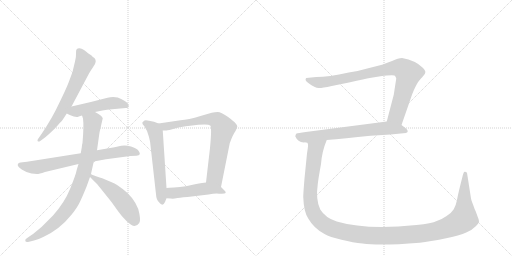
t = 0.00 s
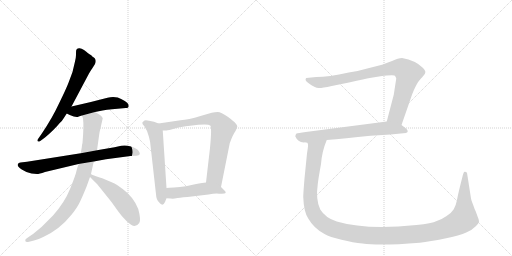
t = 1.86 s
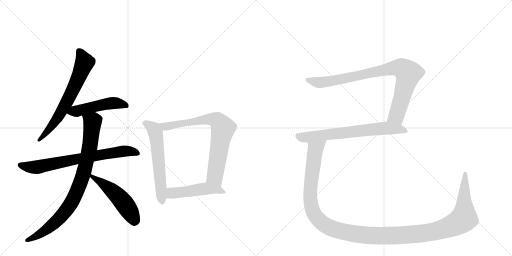
t = 3.73 s
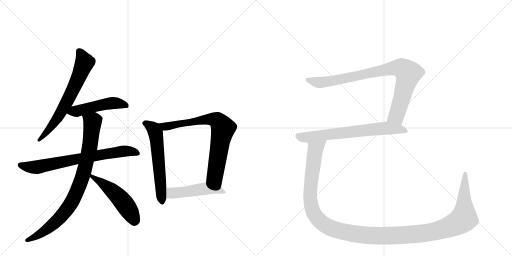
t = 5.59 s
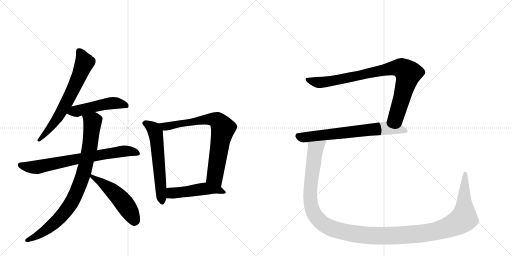
t = 7.45 s
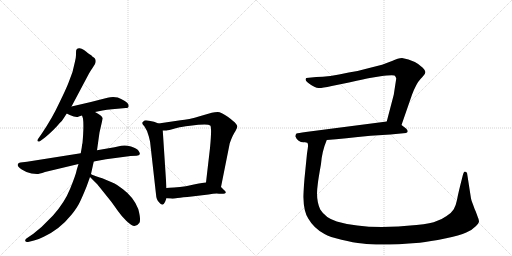
t = 9.31 s

The animated SVG that drew these frames (rendered in a browser with its animation timeline set to each time). Animation: 11 CSS @keyframes rules; one cycle of 9.31 s.

<svg version="1.1" viewBox="0 0 2048 1024" xmlns="http://www.w3.org/2000/svg">
  <g stroke="lightgray" stroke-dasharray="1,1" stroke-width="1" transform="scale(4, 4)">
    <line x1="0" y1="0" x2="256" y2="256"></line>
    <line x1="256" y1="0" x2="0" y2="256"></line>
    <line x1="128" y1="0" x2="128" y2="256"></line>
    <line x1="0" y1="128" x2="256" y2="128"></line>
    <line x1="256" y1="0" x2="512" y2="256"></line>
    <line x1="512" y1="0" x2="256" y2="256"></line>
    <line x1="384" y1="0" x2="384" y2="256"></line>
    <line x1="256" y1="128" x2="512" y2="128"></line>
  </g>
<g transform="scale(1, -1) translate(0, -850)">
   <style type="text/css">
    @keyframes keyframes0 {
      from {
       stroke: black;
       stroke-dashoffset: 666;
       stroke-width: 128;
       }
       68% {
       animation-timing-function: step-end;
       stroke: black;
       stroke-dashoffset: 0;
       stroke-width: 128;
       }
       to {
       stroke: black;
       stroke-width: 1024;
       }
       }
       #make-me-a-hanzi-animation-0 {
         animation: keyframes0 0.791992s both;
         animation-delay: 0.000000s;
         animation-timing-function: linear;
       }
    @keyframes keyframes1 {
      from {
       stroke: black;
       stroke-dashoffset: 493;
       stroke-width: 128;
       }
       62% {
       animation-timing-function: step-end;
       stroke: black;
       stroke-dashoffset: 0;
       stroke-width: 128;
       }
       to {
       stroke: black;
       stroke-width: 1024;
       }
       }
       #make-me-a-hanzi-animation-1 {
         animation: keyframes1 0.651204s both;
         animation-delay: 0.791992s;
         animation-timing-function: linear;
       }
    @keyframes keyframes2 {
      from {
       stroke: black;
       stroke-dashoffset: 732;
       stroke-width: 128;
       }
       70% {
       animation-timing-function: step-end;
       stroke: black;
       stroke-dashoffset: 0;
       stroke-width: 128;
       }
       to {
       stroke: black;
       stroke-width: 1024;
       }
       }
       #make-me-a-hanzi-animation-2 {
         animation: keyframes2 0.845703s both;
         animation-delay: 1.443197s;
         animation-timing-function: linear;
       }
    @keyframes keyframes3 {
      from {
       stroke: black;
       stroke-dashoffset: 867;
       stroke-width: 128;
       }
       74% {
       animation-timing-function: step-end;
       stroke: black;
       stroke-dashoffset: 0;
       stroke-width: 128;
       }
       to {
       stroke: black;
       stroke-width: 1024;
       }
       }
       #make-me-a-hanzi-animation-3 {
         animation: keyframes3 0.955566s both;
         animation-delay: 2.288900s;
         animation-timing-function: linear;
       }
    @keyframes keyframes4 {
      from {
       stroke: black;
       stroke-dashoffset: 513;
       stroke-width: 128;
       }
       63% {
       animation-timing-function: step-end;
       stroke: black;
       stroke-dashoffset: 0;
       stroke-width: 128;
       }
       to {
       stroke: black;
       stroke-width: 1024;
       }
       }
       #make-me-a-hanzi-animation-4 {
         animation: keyframes4 0.667480s both;
         animation-delay: 3.244466s;
         animation-timing-function: linear;
       }
    @keyframes keyframes5 {
      from {
       stroke: black;
       stroke-dashoffset: 594;
       stroke-width: 128;
       }
       66% {
       animation-timing-function: step-end;
       stroke: black;
       stroke-dashoffset: 0;
       stroke-width: 128;
       }
       to {
       stroke: black;
       stroke-width: 1024;
       }
       }
       #make-me-a-hanzi-animation-5 {
         animation: keyframes5 0.733398s both;
         animation-delay: 3.911947s;
         animation-timing-function: linear;
       }
    @keyframes keyframes6 {
      from {
       stroke: black;
       stroke-dashoffset: 761;
       stroke-width: 128;
       }
       71% {
       animation-timing-function: step-end;
       stroke: black;
       stroke-dashoffset: 0;
       stroke-width: 128;
       }
       to {
       stroke: black;
       stroke-width: 1024;
       }
       }
       #make-me-a-hanzi-animation-6 {
         animation: keyframes6 0.869303s both;
         animation-delay: 4.645345s;
         animation-timing-function: linear;
       }
    @keyframes keyframes7 {
      from {
       stroke: black;
       stroke-dashoffset: 484;
       stroke-width: 128;
       }
       61% {
       animation-timing-function: step-end;
       stroke: black;
       stroke-dashoffset: 0;
       stroke-width: 128;
       }
       to {
       stroke: black;
       stroke-width: 1024;
       }
       }
       #make-me-a-hanzi-animation-7 {
         animation: keyframes7 0.643880s both;
         animation-delay: 5.514648s;
         animation-timing-function: linear;
       }
    @keyframes keyframes8 {
      from {
       stroke: black;
       stroke-dashoffset: 882;
       stroke-width: 128;
       }
       74% {
       animation-timing-function: step-end;
       stroke: black;
       stroke-dashoffset: 0;
       stroke-width: 128;
       }
       to {
       stroke: black;
       stroke-width: 1024;
       }
       }
       #make-me-a-hanzi-animation-8 {
         animation: keyframes8 0.967773s both;
         animation-delay: 6.158529s;
         animation-timing-function: linear;
       }
    @keyframes keyframes9 {
      from {
       stroke: black;
       stroke-dashoffset: 689;
       stroke-width: 128;
       }
       69% {
       animation-timing-function: step-end;
       stroke: black;
       stroke-dashoffset: 0;
       stroke-width: 128;
       }
       to {
       stroke: black;
       stroke-width: 1024;
       }
       }
       #make-me-a-hanzi-animation-9 {
         animation: keyframes9 0.810710s both;
         animation-delay: 7.126302s;
         animation-timing-function: linear;
       }
    @keyframes keyframes10 {
      from {
       stroke: black;
       stroke-dashoffset: 1384;
       stroke-width: 128;
       }
       82% {
       animation-timing-function: step-end;
       stroke: black;
       stroke-dashoffset: 0;
       stroke-width: 128;
       }
       to {
       stroke: black;
       stroke-width: 1024;
       }
       }
       #make-me-a-hanzi-animation-10 {
         animation: keyframes10 1.376302s both;
         animation-delay: 7.937012s;
         animation-timing-function: linear;
       }
</style>
<path d="M 286 424 L 356 556 Q 364 570 370 578 L 380 594 Q 389 614 370 623 Q 370 625 363 630 Q 356 634 351 638 Q 347 642 336 650 Q 325 658 316 657 Q 307 656 305 650 Q 304 646 304 636 Q 305 625 300 604 L 290 562 L 274 519 Q 264 493 236 436 Q 209 378 168 317 L 152 294 Q 148 288 151 285 Q 155 282 161 286 L 180 300 Q 219 333 238 357 Q 250 368 254 376 L 267 396 L 286 424 Z" fill="lightgray"></path> 
<path d="M 380 402 L 410 408 Q 427 412 448 413 L 503 418 Q 512 417 514 422 Q 516 429 512 435 Q 500 449 471 460 Q 451 465 430 459 Q 355 439 286 424 C 257 418 240 409 267 396 L 279 390 Q 306 378 315 384 L 328 388 L 380 402 Z" fill="lightgray"></path> 
<path d="M 323 237 L 108 203 L 82 200 Q 73 200 71 192 Q 69 184 87 172 Q 105 160 126 156 L 148 154 Q 156 154 180 162 L 314 194 L 375 204 L 424 213 L 522 226 L 546 227 Q 557 228 559 233 Q 561 237 554 247 Q 547 257 524 264 Q 502 271 485 267 L 458 261 L 388 249 L 323 237 Z" fill="lightgray"></path> 
<path d="M 327 260 L 323 237 L 314 194 L 307 171 Q 304 153 281 96 Q 258 39 212 -12 L 166 -58 Q 135 -84 129 -88 L 110 -101 Q 99 -106 101 -114 Q 104 -120 116 -117 L 136 -112 Q 156 -107 175 -97 Q 239 -67 285 -10 Q 308 18 318 39 Q 328 59 346 103 L 360 142 L 364 154 L 375 204 L 388 249 L 398 320 L 411 377 Q 407 388 380 402 C 354 417 321 417 328 388 L 332 376 Q 336 347 330 278 Q 328 274 327 260 Z" fill="lightgray"></path> 
<path d="M 360 142 L 389 113 L 446 42 L 471 7 Q 484 -12 505 -33 Q 527 -54 538 -54 Q 549 -54 557 -42 Q 565 -31 553 14 Q 535 61 492 93 Q 466 113 449 120 L 409 137 Q 401 139 384 145 Q 367 151 364 154 C 338 168 339 163 360 142 Z" fill="lightgray"></path> 
<path d="M 634 356 L 616 363 L 596 367 Q 584 370 578 368 Q 571 363 569 359 Q 568 355 578 344 Q 590 327 595 305 Q 601 282 601 277 L 624 73 Q 625 52 636 41 Q 651 21 660 42 L 666 57 L 666 98 L 651 328 C 650 350 650 350 634 356 Z" fill="lightgray"></path> 
<path d="M 884 102 L 919 277 Q 930 309 942 326 Q 950 340 949 345 Q 949 350 942 357 Q 938 363 911 383 Q 884 402 871 402 Q 859 402 847 399 L 802 386 Q 753 371 722 369 L 634 356 C 604 352 621 328 651 328 L 666 328 Q 671 328 703 337 Q 736 345 752 346 L 793 351 Q 834 355 841 348 Q 848 341 840 258 L 824 120 C 821 90 878 73 884 102 Z" fill="lightgray"></path> 
<path d="M 767 64 L 834 72 Q 862 77 876 75 Q 917 72 896 90 L 884 102 C 863 123 854 124 824 120 L 808 118 Q 802 118 771 111 Q 741 103 720 102 L 696 100 Q 674 100 666 98 C 636 93 636 59 666 57 L 683 56 Q 692 54 710 58 Q 729 61 767 64 Z" fill="lightgray"></path> 
<path d="M 1606 350 L 1648 471 Q 1665 516 1682 534 Q 1699 551 1701 559 Q 1704 566 1691 579 Q 1663 608 1608 618 Q 1593 618 1568 606 L 1528 591 L 1469 576 Q 1432 565 1395 560 Q 1313 542 1265 542 L 1225 538 Q 1217 530 1232 519 Q 1247 507 1257 503 Q 1267 498 1275 498 Q 1284 497 1327 506 L 1396 520 Q 1464 536 1479 538 L 1522 545 Q 1566 551 1578 548 Q 1583 544 1585 536 L 1575 471 L 1547 364 C 1539 335 1596 322 1606 350 Z" fill="lightgray"></path> 
<path d="M 1307 290 Q 1377 296 1482 307 L 1562 312 L 1624 318 Q 1638 324 1624 336 L 1606 350 C 1582 368 1577 368 1547 364 L 1223 322 Q 1192 318 1186 316 Q 1183 313 1181 305 Q 1191 281 1215 280 L 1221 281 L 1307 290 Z" fill="lightgray"></path> 
<path d="M 1231 256 L 1228 236 L 1218 136 Q 1213 76 1213 62 Q 1215 3 1233 -24 Q 1255 -63 1298 -86 Q 1318 -98 1366 -109 Q 1414 -121 1450 -124 Q 1518 -134 1679 -121 Q 1720 -116 1780 -104 Q 1840 -92 1865 -80 Q 1890 -69 1903 -55 Q 1916 -42 1916 -35 Q 1916 -29 1911 -18 L 1903 4 Q 1898 14 1892 32 Q 1885 49 1884 56 L 1870 146 Q 1869 160 1865 162 L 1859 163 Q 1854 163 1850 144 Q 1832 74 1828 50 Q 1823 26 1815 13 Q 1807 -1 1785 -15 Q 1763 -30 1747 -34 Q 1727 -44 1666 -50 Q 1465 -71 1347 -36 Q 1302 -22 1281 12 Q 1262 51 1271 113 Q 1273 133 1284 194 Q 1288 245 1307 290 C 1317 318 1211 309 1221 281 Q 1225 281 1229 279 Q 1234 276 1231 256 Z" fill="lightgray"></path> 
      <clipPath id="make-me-a-hanzi-clip-0">
      <path d="M 286 424 L 356 556 Q 364 570 370 578 L 380 594 Q 389 614 370 623 Q 370 625 363 630 Q 356 634 351 638 Q 347 642 336 650 Q 325 658 316 657 Q 307 656 305 650 Q 304 646 304 636 Q 305 625 300 604 L 290 562 L 274 519 Q 264 493 236 436 Q 209 378 168 317 L 152 294 Q 148 288 151 285 Q 155 282 161 286 L 180 300 Q 219 333 238 357 Q 250 368 254 376 L 267 396 L 286 424 Z" fill="lightgray"></path>
      </clipPath>
      <path clip-path="url(#make-me-a-hanzi-clip-0)" d="M 318 642 L 338 600 L 307 523 L 229 376 L 156 289 " fill="none" id="make-me-a-hanzi-animation-0" stroke-dasharray="538 1076" stroke-linecap="round"></path>

      <clipPath id="make-me-a-hanzi-clip-1">
      <path d="M 380 402 L 410 408 Q 427 412 448 413 L 503 418 Q 512 417 514 422 Q 516 429 512 435 Q 500 449 471 460 Q 451 465 430 459 Q 355 439 286 424 C 257 418 240 409 267 396 L 279 390 Q 306 378 315 384 L 328 388 L 380 402 Z" fill="lightgray"></path>
      </clipPath>
      <path clip-path="url(#make-me-a-hanzi-clip-1)" d="M 275 397 L 451 438 L 506 427 " fill="none" id="make-me-a-hanzi-animation-1" stroke-dasharray="365 730" stroke-linecap="round"></path>

      <clipPath id="make-me-a-hanzi-clip-2">
      <path d="M 323 237 L 108 203 L 82 200 Q 73 200 71 192 Q 69 184 87 172 Q 105 160 126 156 L 148 154 Q 156 154 180 162 L 314 194 L 375 204 L 424 213 L 522 226 L 546 227 Q 557 228 559 233 Q 561 237 554 247 Q 547 257 524 264 Q 502 271 485 267 L 458 261 L 388 249 L 323 237 Z" fill="lightgray"></path>
      </clipPath>
      <path clip-path="url(#make-me-a-hanzi-clip-2)" d="M 81 190 L 145 181 L 483 244 L 525 245 L 549 237 " fill="none" id="make-me-a-hanzi-animation-2" stroke-dasharray="604 1208" stroke-linecap="round"></path>

      <clipPath id="make-me-a-hanzi-clip-3">
      <path d="M 327 260 L 323 237 L 314 194 L 307 171 Q 304 153 281 96 Q 258 39 212 -12 L 166 -58 Q 135 -84 129 -88 L 110 -101 Q 99 -106 101 -114 Q 104 -120 116 -117 L 136 -112 Q 156 -107 175 -97 Q 239 -67 285 -10 Q 308 18 318 39 Q 328 59 346 103 L 360 142 L 364 154 L 375 204 L 388 249 L 398 320 L 411 377 Q 407 388 380 402 C 354 417 321 417 328 388 L 332 376 Q 336 347 330 278 Q 328 274 327 260 Z" fill="lightgray"></path>
      </clipPath>
      <path clip-path="url(#make-me-a-hanzi-clip-3)" d="M 336 384 L 370 362 L 359 260 L 317 105 L 284 37 L 240 -21 L 174 -77 L 110 -110 " fill="none" id="make-me-a-hanzi-animation-3" stroke-dasharray="739 1478" stroke-linecap="round"></path>

      <clipPath id="make-me-a-hanzi-clip-4">
      <path d="M 360 142 L 389 113 L 446 42 L 471 7 Q 484 -12 505 -33 Q 527 -54 538 -54 Q 549 -54 557 -42 Q 565 -31 553 14 Q 535 61 492 93 Q 466 113 449 120 L 409 137 Q 401 139 384 145 Q 367 151 364 154 C 338 168 339 163 360 142 Z" fill="lightgray"></path>
      </clipPath>
      <path clip-path="url(#make-me-a-hanzi-clip-4)" d="M 364 147 L 442 93 L 476 61 L 511 16 L 538 -36 " fill="none" id="make-me-a-hanzi-animation-4" stroke-dasharray="385 770" stroke-linecap="round"></path>

      <clipPath id="make-me-a-hanzi-clip-5">
      <path d="M 634 356 L 616 363 L 596 367 Q 584 370 578 368 Q 571 363 569 359 Q 568 355 578 344 Q 590 327 595 305 Q 601 282 601 277 L 624 73 Q 625 52 636 41 Q 651 21 660 42 L 666 57 L 666 98 L 651 328 C 650 350 650 350 634 356 Z" fill="lightgray"></path>
      </clipPath>
      <path clip-path="url(#make-me-a-hanzi-clip-5)" d="M 578 359 L 607 342 L 622 318 L 648 43 " fill="none" id="make-me-a-hanzi-animation-5" stroke-dasharray="466 932" stroke-linecap="round"></path>

      <clipPath id="make-me-a-hanzi-clip-6">
      <path d="M 884 102 L 919 277 Q 930 309 942 326 Q 950 340 949 345 Q 949 350 942 357 Q 938 363 911 383 Q 884 402 871 402 Q 859 402 847 399 L 802 386 Q 753 371 722 369 L 634 356 C 604 352 621 328 651 328 L 666 328 Q 671 328 703 337 Q 736 345 752 346 L 793 351 Q 834 355 841 348 Q 848 341 840 258 L 824 120 C 821 90 878 73 884 102 Z" fill="lightgray"></path>
      </clipPath>
      <path clip-path="url(#make-me-a-hanzi-clip-6)" d="M 642 354 L 667 344 L 814 371 L 846 374 L 873 365 L 892 337 L 859 143 L 878 111 " fill="none" id="make-me-a-hanzi-animation-6" stroke-dasharray="633 1266" stroke-linecap="round"></path>

      <clipPath id="make-me-a-hanzi-clip-7">
      <path d="M 767 64 L 834 72 Q 862 77 876 75 Q 917 72 896 90 L 884 102 C 863 123 854 124 824 120 L 808 118 Q 802 118 771 111 Q 741 103 720 102 L 696 100 Q 674 100 666 98 C 636 93 636 59 666 57 L 683 56 Q 692 54 710 58 Q 729 61 767 64 Z" fill="lightgray"></path>
      </clipPath>
      <path clip-path="url(#make-me-a-hanzi-clip-7)" d="M 671 64 L 687 78 L 823 95 L 877 89 L 888 79 " fill="none" id="make-me-a-hanzi-animation-7" stroke-dasharray="356 712" stroke-linecap="round"></path>

      <clipPath id="make-me-a-hanzi-clip-8">
      <path d="M 1606 350 L 1648 471 Q 1665 516 1682 534 Q 1699 551 1701 559 Q 1704 566 1691 579 Q 1663 608 1608 618 Q 1593 618 1568 606 L 1528 591 L 1469 576 Q 1432 565 1395 560 Q 1313 542 1265 542 L 1225 538 Q 1217 530 1232 519 Q 1247 507 1257 503 Q 1267 498 1275 498 Q 1284 497 1327 506 L 1396 520 Q 1464 536 1479 538 L 1522 545 Q 1566 551 1578 548 Q 1583 544 1585 536 L 1575 471 L 1547 364 C 1539 335 1596 322 1606 350 Z" fill="lightgray"></path>
      </clipPath>
      <path clip-path="url(#make-me-a-hanzi-clip-8)" d="M 1232 531 L 1278 520 L 1313 523 L 1571 578 L 1608 577 L 1633 556 L 1628 529 L 1586 387 L 1556 370 " fill="none" id="make-me-a-hanzi-animation-8" stroke-dasharray="754 1508" stroke-linecap="round"></path>

      <clipPath id="make-me-a-hanzi-clip-9">
      <path d="M 1307 290 Q 1377 296 1482 307 L 1562 312 L 1624 318 Q 1638 324 1624 336 L 1606 350 C 1582 368 1577 368 1547 364 L 1223 322 Q 1192 318 1186 316 Q 1183 313 1181 305 Q 1191 281 1215 280 L 1221 281 L 1307 290 Z" fill="lightgray"></path>
      </clipPath>
      <path clip-path="url(#make-me-a-hanzi-clip-9)" d="M 1192 307 L 1226 301 L 1549 338 L 1622 327 " fill="none" id="make-me-a-hanzi-animation-9" stroke-dasharray="561 1122" stroke-linecap="round"></path>

      <clipPath id="make-me-a-hanzi-clip-10">
      <path d="M 1231 256 L 1228 236 L 1218 136 Q 1213 76 1213 62 Q 1215 3 1233 -24 Q 1255 -63 1298 -86 Q 1318 -98 1366 -109 Q 1414 -121 1450 -124 Q 1518 -134 1679 -121 Q 1720 -116 1780 -104 Q 1840 -92 1865 -80 Q 1890 -69 1903 -55 Q 1916 -42 1916 -35 Q 1916 -29 1911 -18 L 1903 4 Q 1898 14 1892 32 Q 1885 49 1884 56 L 1870 146 Q 1869 160 1865 162 L 1859 163 Q 1854 163 1850 144 Q 1832 74 1828 50 Q 1823 26 1815 13 Q 1807 -1 1785 -15 Q 1763 -30 1747 -34 Q 1727 -44 1666 -50 Q 1465 -71 1347 -36 Q 1302 -22 1281 12 Q 1262 51 1271 113 Q 1273 133 1284 194 Q 1288 245 1307 290 C 1317 318 1211 309 1221 281 Q 1225 281 1229 279 Q 1234 276 1231 256 Z" fill="lightgray"></path>
      </clipPath>
      <path clip-path="url(#make-me-a-hanzi-clip-10)" d="M 1300 285 L 1262 251 L 1242 103 L 1243 38 L 1252 3 L 1277 -33 L 1307 -55 L 1365 -75 L 1478 -92 L 1572 -93 L 1705 -82 L 1812 -51 L 1855 -24 L 1861 156 " fill="none" id="make-me-a-hanzi-animation-10" stroke-dasharray="1256 2512" stroke-linecap="round"></path>

</g>
</svg>
